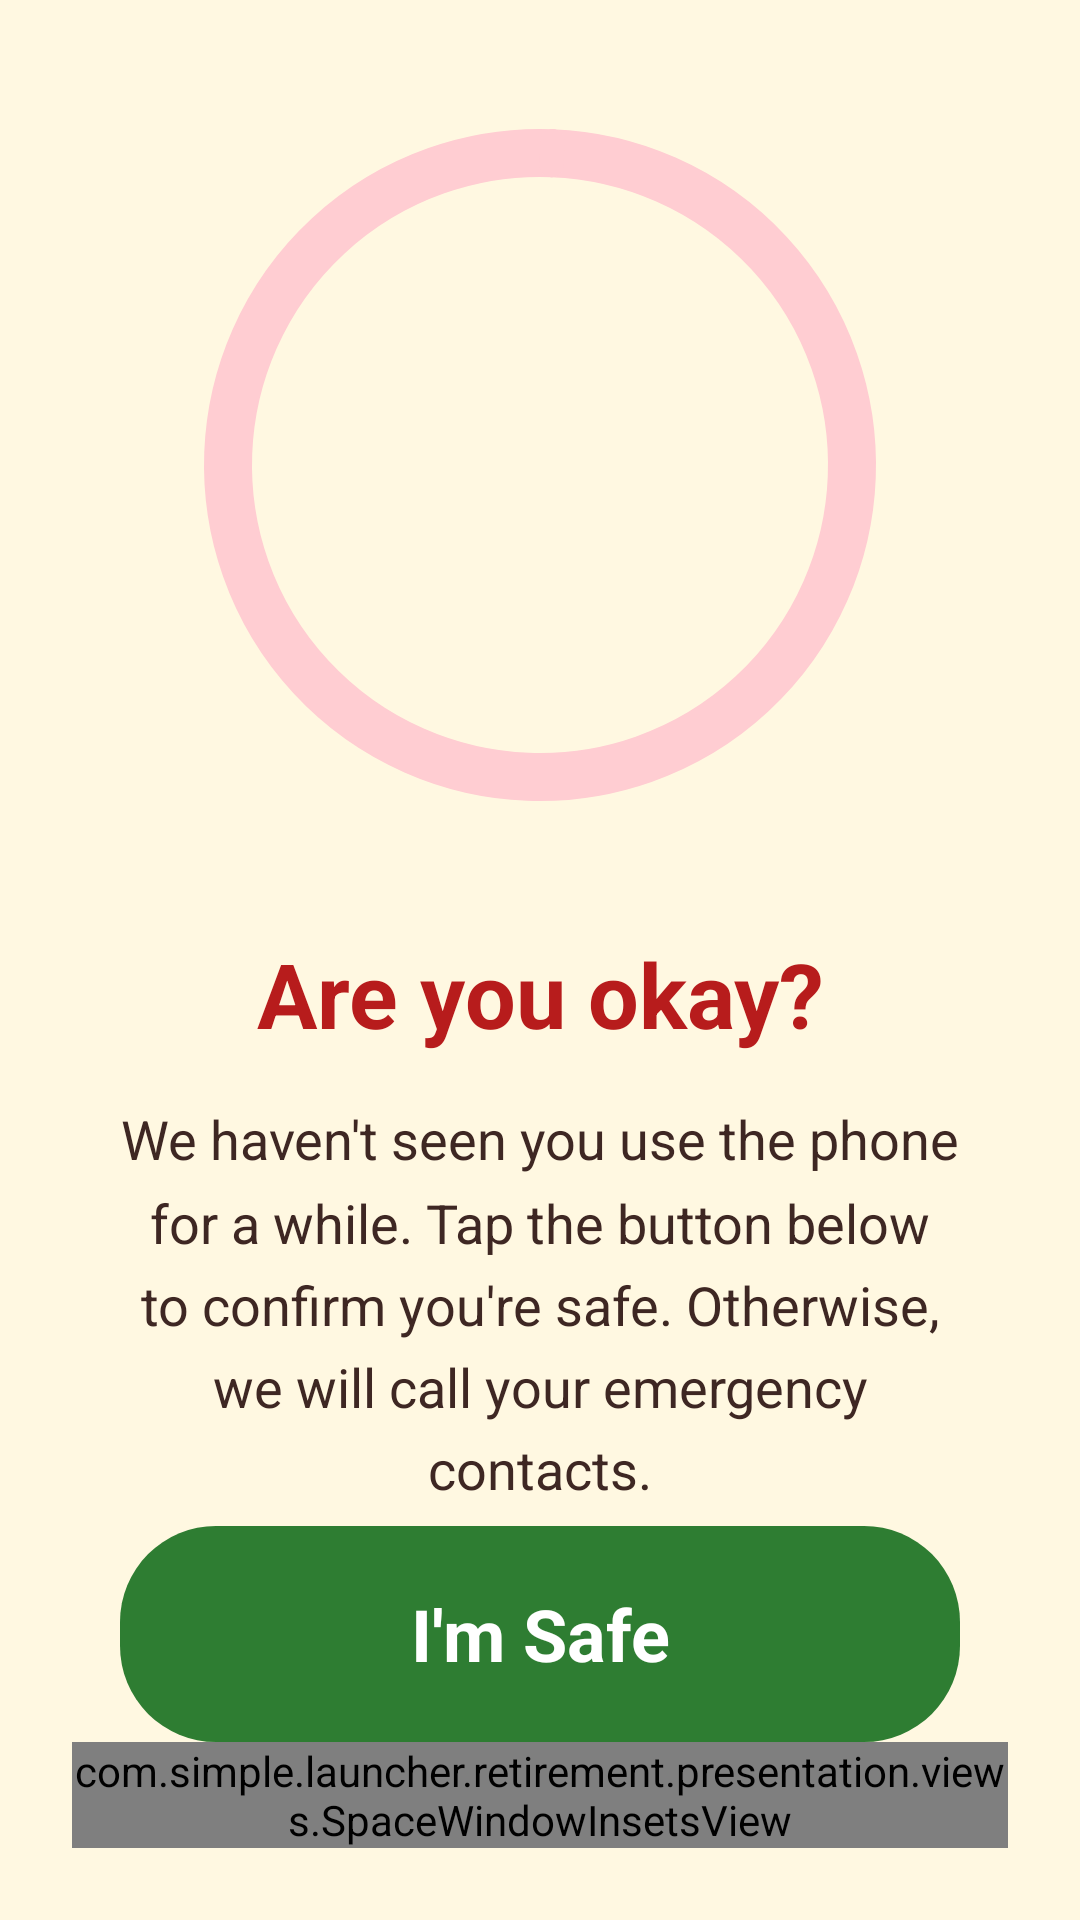

Layout XML and referenced resources for this Android screen:
<!-- AndroidManifest.xml: activity theme Theme.RetirementLauncher.NoActionBar -->
<!-- res/layout/activity_emergency_alert.xml -->
<?xml version="1.0" encoding="utf-8"?>
<androidx.constraintlayout.widget.ConstraintLayout xmlns:android="http://schemas.android.com/apk/res/android"
    xmlns:app="http://schemas.android.com/apk/res-auto"
    xmlns:tools="http://schemas.android.com/tools"
    android:layout_width="match_parent"
    android:layout_height="match_parent"
    android:background="@color/sos_alert_bg"
    android:keepScreenOn="true"
    android:padding="24dp">

    
    <FrameLayout
        android:id="@+id/flCountdown"
        android:layout_width="wrap_content"
        android:layout_height="wrap_content"
        android:padding="8dp"
        app:layout_constraintBottom_toTopOf="@+id/tvTitle"
        app:layout_constraintEnd_toEndOf="parent"
        app:layout_constraintStart_toStartOf="parent"
        app:layout_constraintTop_toTopOf="parent"
        app:layout_constraintVertical_chainStyle="packed">

        <com.google.android.material.progressindicator.CircularProgressIndicator
            android:id="@+id/pbCountdown"
            android:layout_width="240dp"
            android:layout_height="240dp"
            android:layout_gravity="center"
            android:indeterminate="false"
            app:indicatorColor="@color/sos_alert_ring"
            app:indicatorSize="224dp"
            app:trackColor="@color/sos_alert_ring_track"
            app:trackCornerRadius="4dp"
            app:trackThickness="16dp" />

        <TextView
            android:id="@+id/tvCountdown"
            android:layout_width="wrap_content"
            android:layout_height="wrap_content"
            android:layout_gravity="center"
            android:textColor="@color/sos_alert_title"
            android:textSize="42sp"
            android:textStyle="bold"
            tools:text="5:00" />
    </FrameLayout>

    <TextView
        android:id="@+id/tvTitle"
        android:layout_width="wrap_content"
        android:layout_height="wrap_content"
        android:layout_marginTop="32dp"
        android:gravity="center"
        android:text="@string/sos_alert_title"
        android:textColor="@color/sos_alert_title"
        android:textSize="30sp"
        android:textStyle="bold"
        app:layout_constraintBottom_toTopOf="@+id/tvMessage"
        app:layout_constraintEnd_toEndOf="parent"
        app:layout_constraintStart_toStartOf="parent"
        app:layout_constraintTop_toBottomOf="@id/flCountdown" />

    <TextView
        android:id="@+id/tvMessage"
        android:layout_width="0dp"
        android:layout_height="wrap_content"
        android:layout_marginHorizontal="16dp"
        android:layout_marginTop="16dp"
        android:gravity="center"
        android:lineSpacingMultiplier="1.3"
        android:text="@string/sos_alert_desc"
        android:textColor="@color/sos_alert_message"
        android:textSize="18sp"
        app:layout_constraintBottom_toTopOf="@+id/btnImSafe"
        app:layout_constraintEnd_toEndOf="parent"
        app:layout_constraintStart_toStartOf="parent"
        app:layout_constraintTop_toBottomOf="@id/tvTitle" />

    <TextView
        android:id="@+id/btnImSafe"
        android:layout_width="0dp"
        android:layout_height="wrap_content"
        android:layout_marginHorizontal="16dp"
        android:layout_marginTop="36dp"
        android:background="@drawable/bg_sos_alert_button"
        android:clickable="true"
        android:focusable="true"
        android:gravity="center"
        android:minHeight="72dp"
        android:paddingHorizontal="24dp"
        android:paddingVertical="18dp"
        android:text="@string/sos_alert_im_safe"
        android:textColor="@color/sos_alert_button_text"
        android:textSize="24sp"
        android:textStyle="bold"
        app:layout_constraintBottom_toTopOf="@+id/vSpaceNavigation"
        app:layout_constraintEnd_toEndOf="parent"
        app:layout_constraintStart_toStartOf="parent" />

    <com.simple.launcher.retirement.presentation.views.SpaceWindowInsetsView
        android:id="@+id/vSpaceNavigation"
        android:layout_width="match_parent"
        android:layout_height="wrap_content"
        app:applyNavigationBars="true"
        app:layout_constraintBottom_toBottomOf="parent"
        app:layout_constraintEnd_toEndOf="parent"
        app:layout_constraintStart_toStartOf="parent"
        tools:layout_height="50dp" />

</androidx.constraintlayout.widget.ConstraintLayout>
<!-- resources referenced by this layout -->
<resources>
  <color name="sos_alert_bg">#FFF8E1</color>
  <color name="sos_alert_button_text">#FFFFFF</color>
  <color name="sos_alert_message">#3E2723</color>
  <color name="sos_alert_ring">#D32F2F</color>
  <color name="sos_alert_ring_track">#FFCDD2</color>
  <color name="sos_alert_title">#B71C1C</color>
  <!-- drawable bg_sos_alert_button (drawable) -->
  <?xml version="1.0" encoding="utf-8"?>
  <shape xmlns:android="http://schemas.android.com/apk/res/android"
      android:shape="rectangle">
      <solid android:color="@color/sos_alert_button_bg" />
      <corners android:radius="32dp" />
  </shape>
  <string name="sos_alert_desc">We haven\'t seen you use the phone for a while. Tap the button below to confirm you\'re safe. Otherwise, we will call your emergency contacts.</string>
  <string name="sos_alert_im_safe">I\'m Safe</string>
  <string name="sos_alert_title">Are you okay?</string>
  <style name="Theme.RetirementLauncher.NoActionBar">
          <item name="windowActionBar">false</item>
          <item name="windowNoTitle">true</item>
          <item name="android:windowShowWallpaper">true</item>
          <item name="android:windowBackground">@android:color/transparent</item>
      </style>
  <color name="sos_alert_button_bg">#2E7D32</color>
</resources>
